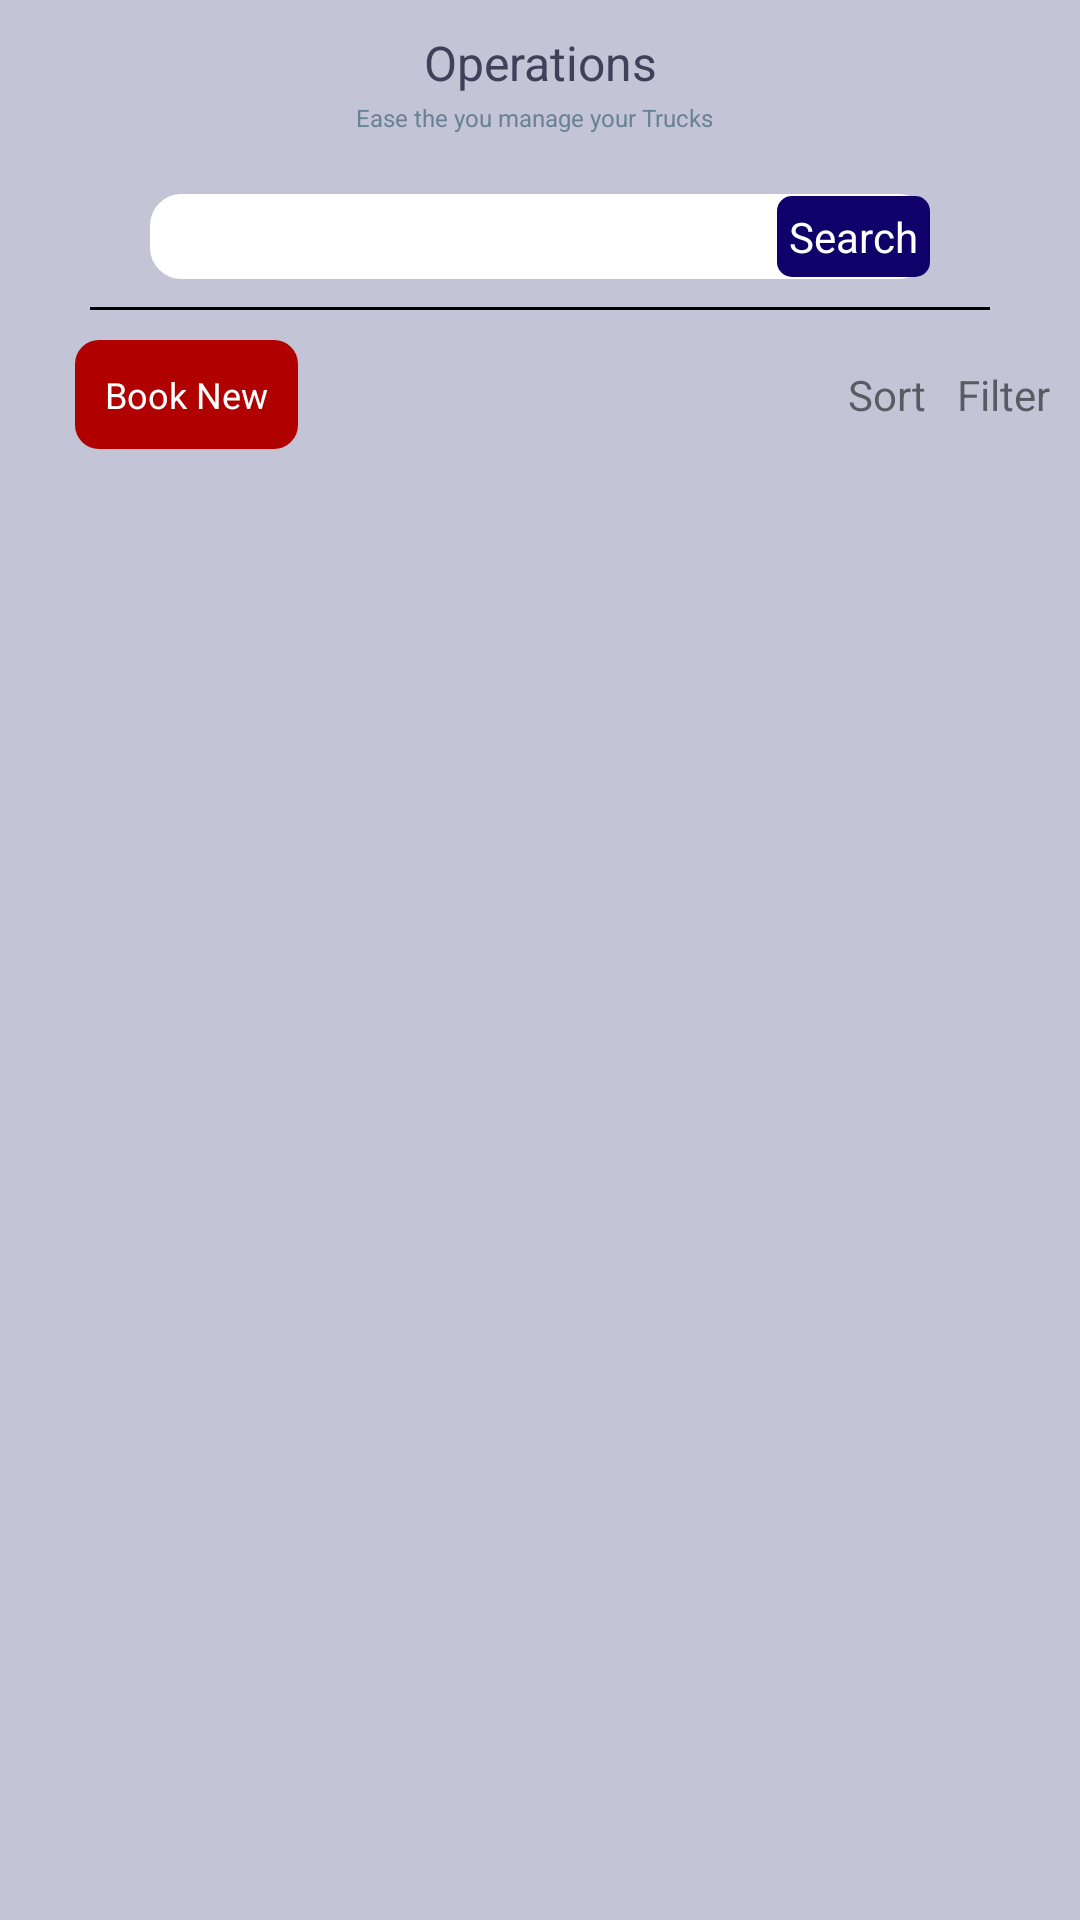

Here is an Android app screen rendered from its layout file. Give the layout XML and the strings, colors and styles it references.
<!-- AndroidManifest.xml: application theme Theme.Trucky -->
<!-- res/layout/activity_operation.xml -->
<?xml version="1.0" encoding="utf-8"?>
<androidx.constraintlayout.widget.ConstraintLayout xmlns:android="http://schemas.android.com/apk/res/android"
    xmlns:app="http://schemas.android.com/apk/res-auto"
    xmlns:tools="http://schemas.android.com/tools"
    android:layout_width="match_parent"
    android:layout_height="match_parent"
    android:background="#C3C4D5"
    tools:context=".ui.Operation.OperationActivity">

    <androidx.constraintlayout.widget.ConstraintLayout
        android:layout_width="match_parent"
        android:layout_height="match_parent">
        <TextView
            android:id="@+id/tvHeadingOperations"
            android:layout_width="match_parent"
            android:layout_height="wrap_content"
            android:layout_marginTop="10dp"
            android:gravity="center_horizontal"
            android:text="Operations"
            android:textColor="#3F405A"
            android:textSize="16sp"
            app:layout_constraintEnd_toEndOf="parent"
            app:layout_constraintStart_toStartOf="parent"
            app:layout_constraintTop_toTopOf="parent" />

        <TextView
            android:id="@+id/subHeadingSearch_DriverDetail"
            android:layout_width="wrap_content"
            android:layout_height="wrap_content"
            android:layout_marginTop="2dp"
            android:gravity="center_horizontal"
            android:text="Ease the you manage your Trucks  "
            android:textColor="#698296"
            android:textSize="8sp"
            app:layout_constraintEnd_toEndOf="parent"
            app:layout_constraintStart_toStartOf="parent"
            app:layout_constraintTop_toBottomOf="@+id/tvHeadingOperations" />


        <EditText
            android:id="@+id/etSearchDriver"
            android:layout_width="match_parent"
            android:layout_height="wrap_content"
            android:layout_marginHorizontal="50dp"
            android:layout_marginTop="20dp"
            android:background="@drawable/bg_search"
            android:paddingVertical="2dp"
            android:paddingStart="10dp"
            app:layout_constraintTop_toBottomOf="@+id/subHeadingSearch_DriverDetail" />

        <TextView
            android:id="@+id/tvSearch"
            android:layout_width="wrap_content"
            android:layout_height="wrap_content"
            android:background="@drawable/bg_save"
            android:padding="4dp"
            android:text="Search"
            android:textColor="@color/white"
            app:layout_constraintBottom_toBottomOf="@+id/etSearchDriver"
            app:layout_constraintEnd_toEndOf="@+id/etSearchDriver"
            app:layout_constraintTop_toTopOf="@+id/etSearchDriver" />

        <View
            android:id="@+id/view1"
            android:layout_width="match_parent"
            android:layout_height="1dp"
            android:layout_marginHorizontal="30dp"
            android:layout_marginTop="10dp"
            android:background="@color/black"
            app:layout_constraintTop_toBottomOf="@+id/tvSearch" />


        <TextView
            android:id="@+id/btnBookNew_Operation"
            android:layout_width="wrap_content"
            android:layout_height="wrap_content"
            android:layout_marginStart="25dp"
            android:layout_marginTop="10dp"
            android:background="@drawable/bg_edit"
            android:padding="10dp"
            android:text="Book New"
            android:textColor="@color/white"
            android:textSize="12sp"
            app:layout_constraintStart_toStartOf="parent"
            app:layout_constraintTop_toBottomOf="@+id/view1" />

        <TextView
            android:id="@+id/filterTruckDetal"
            android:layout_width="wrap_content"
            android:layout_height="wrap_content"
            android:layout_marginEnd="10dp"
            android:drawableRight="@drawable/ic_baseline_filter_alt_24"
            android:drawablePadding="2dp"
            android:text="Filter"
            app:layout_constraintBottom_toBottomOf="@+id/btnBookNew_Operation"
            app:layout_constraintEnd_toEndOf="parent"
            app:layout_constraintTop_toTopOf="@+id/btnBookNew_Operation" />

        <TextView
            android:id="@+id/SortOperation"
            android:layout_width="wrap_content"
            android:layout_height="wrap_content"
            android:layout_marginEnd="10dp"
            android:drawableRight="@drawable/ic_baseline_sort_24"
            android:drawablePadding="2dp"
            android:text="Sort"
            app:layout_constraintBottom_toBottomOf="@+id/btnBookNew_Operation"
            app:layout_constraintEnd_toStartOf="@+id/filterTruckDetal"
            app:layout_constraintTop_toTopOf="@+id/btnBookNew_Operation" />
        <androidx.recyclerview.widget.RecyclerView
            android:id="@+id/rvOperation"
            android:layout_width="match_parent"
            android:layout_height="0dp"
            app:layout_constraintTop_toBottomOf="@+id/btnBookNew_Operation"
            android:layout_marginTop="10dp"
            app:layout_constraintBottom_toBottomOf="parent"
            android:layout_marginHorizontal="25dp"
            android:layout_marginBottom="10dp"
            tools:listitem="@layout/item_opertaion_detail"
            app:layoutManager="androidx.recyclerview.widget.LinearLayoutManager"/>

    </androidx.constraintlayout.widget.ConstraintLayout>

</androidx.constraintlayout.widget.ConstraintLayout>
<!-- res/layout/item_opertaion_detail.xml (included above) -->
<?xml version="1.0" encoding="utf-8"?>
<androidx.constraintlayout.widget.ConstraintLayout xmlns:android="http://schemas.android.com/apk/res/android"
    android:layout_width="match_parent"
    android:layout_height="wrap_content"
    xmlns:app="http://schemas.android.com/apk/res-auto"
   >
    <androidx.cardview.widget.CardView
        android:id="@+id/cardTruckBrand"
        android:layout_width="0dp"
        android:layout_height="wrap_content"
        android:layout_marginTop="10dp"
        android:layout_marginEnd="20dp"
        android:layout_marginStart="20dp"
        android:background="@color/white"
        app:layout_constraintTop_toTopOf="parent"
        app:layout_constraintStart_toStartOf="parent"
        app:layout_constraintEnd_toEndOf="parent"
        android:elevation="5dp"
        android:forceHasOverlappingRendering="true"
        app:cardCornerRadius="10dp"
        app:cardPreventCornerOverlap="true"
        >

        <androidx.constraintlayout.widget.ConstraintLayout
            android:layout_width="match_parent"
            android:layout_height="match_parent">


    <TextView
        android:id="@+id/tvDate"
        android:layout_width="wrap_content"
        android:layout_height="wrap_content"
        app:layout_constraintStart_toStartOf="parent"
        app:layout_constraintTop_toTopOf="parent"
        android:layout_marginTop="10dp"
        android:layout_marginStart="10dp"
        android:text="Date:"
        android:textColor="@color/black"
        android:textSize="14sp"
        />

            <TextView
                android:id="@+id/date"
                android:layout_width="wrap_content"
                android:layout_height="wrap_content"
                app:layout_constraintTop_toTopOf="@+id/tvDate"
                app:layout_constraintBottom_toBottomOf="@+id/tvDate"
                app:layout_constraintStart_toEndOf="@+id/tvDate"
                android:text=""
                android:textSize="12sp"/>

            <TextView
                android:id="@+id/tvName"
                android:layout_width="wrap_content"
                android:layout_height="wrap_content"
                app:layout_constraintStart_toStartOf="parent"
               app:layout_constraintTop_toBottomOf="@+id/tvDate"
                android:layout_marginTop="5dp"
                android:layout_marginStart="10dp"
                android:text="Truck Number:"
                android:textColor="@color/black"
                android:textSize="14sp"
                />

            <TextView
                android:id="@+id/TruckNumber"
                android:layout_width="wrap_content"
                android:layout_height="wrap_content"
                app:layout_constraintTop_toTopOf="@+id/tvName"
                app:layout_constraintBottom_toBottomOf="@+id/tvName"
                app:layout_constraintStart_toEndOf="@+id/tvName"
                android:text=""
                android:textSize="12sp"/>

            <TextView
                android:id="@+id/tvPhoneNo"
                android:layout_width="wrap_content"
                android:layout_height="wrap_content"
                app:layout_constraintStart_toStartOf="@+id/tvName"
                app:layout_constraintTop_toBottomOf="@+id/tvName"
                android:layout_marginTop="5dp"
                android:layout_marginStart="20dp"
                android:text="Client Name:"
                android:textColor="@color/black"
                android:textSize="14sp"
                app:layout_constraintBottom_toBottomOf="parent"
                android:layout_marginBottom="10dp"
                />
            <TextView
                android:id="@+id/ClientName"
                android:layout_width="wrap_content"
                android:layout_height="wrap_content"
                app:layout_constraintTop_toTopOf="@+id/tvPhoneNo"
                app:layout_constraintBottom_toBottomOf="@+id/tvPhoneNo"
                app:layout_constraintStart_toEndOf="@+id/tvPhoneNo"
                android:text=""
                android:textSize="12sp"

                />

            <TextView
                android:id="@+id/editDetail"
                android:layout_width="wrap_content"
                android:layout_height="wrap_content"
                app:layout_constraintTop_toTopOf="@+id/date"
                app:layout_constraintEnd_toEndOf="parent"
                android:layout_marginEnd="15dp"
                android:text="Edit"
                android:textColor="@color/white"
                android:textSize="12sp"
                android:background="@drawable/bg_edit"
                android:paddingHorizontal="30dp"
                android:paddingVertical="5dp"
                />

            <TextView
                android:id="@+id/CreateBuiltyDetail"
                android:layout_width="wrap_content"
                android:layout_height="wrap_content"
                android:layout_marginTop="10dp"
                android:layout_marginEnd="15dp"
                android:background="@drawable/bg_gulty"
                android:paddingHorizontal="10dp"
                android:paddingVertical="5dp"
                android:text="Create Built"
                android:textColor="@color/black"
                android:textSize="12sp"
                app:layout_constraintBottom_toBottomOf="@+id/tvPhoneNo"
                app:layout_constraintEnd_toEndOf="parent"
                app:layout_constraintTop_toBottomOf="@+id/editDetail" />

        </androidx.constraintlayout.widget.ConstraintLayout>
    </androidx.cardview.widget.CardView>


</androidx.constraintlayout.widget.ConstraintLayout>
<!-- resources referenced by this layout -->
<resources>
  <color name="black">#FF000000</color>
  <color name="white">#FFFFFFFF</color>
  <!-- drawable bg_edit (drawable) -->
  <?xml version="1.0" encoding="utf-8"?>
  <shape xmlns:android="http://schemas.android.com/apk/res/android" android:shape="rectangle">
  <solid android:color="#B00000"/>
      <corners android:radius="8sp"/>
  </shape>
  <!-- drawable bg_gulty (drawable) -->
  <?xml version="1.0" encoding="utf-8"?>
  <shape xmlns:android="http://schemas.android.com/apk/res/android" android:shape="rectangle">
      <solid android:color="#91C691"/>
      <corners android:radius="8sp"/>
  </shape>
  <!-- drawable bg_save (drawable) -->
  <?xml version="1.0" encoding="utf-8"?>
  <shape xmlns:android="http://schemas.android.com/apk/res/android" android:shape="rectangle">
      <solid android:color="#0F006A"/>
      <corners android:radius="5dp"/>
  
  </shape>
  <!-- drawable bg_search (drawable) -->
  <?xml version="1.0" encoding="utf-8"?>
  <shape xmlns:android="http://schemas.android.com/apk/res/android" android:shape="rectangle">
  
      <solid android:color="@color/white"/>
      <corners
          android:radius="10dp"/>
      <stroke android:width="1dp" android:color="@color/white"/>
  </shape>
  <style name="Theme.Trucky" parent="Theme.MaterialComponents.DayNight.DarkActionBar">
          
          <item name="colorPrimary">@color/purple_500</item>
          <item name="colorPrimaryVariant">@color/purple_700</item>
          <item name="colorOnPrimary">@color/white</item>
          
          <item name="colorSecondary">@color/teal_200</item>
          <item name="colorSecondaryVariant">@color/teal_700</item>
          <item name="colorOnSecondary">@color/black</item>
          
          <item name="android:statusBarColor" tools:targetApi="l">?attr/colorPrimaryVariant</item>
          
      </style>
  <color name="purple_500">#3F405A</color>
  <color name="purple_700">#FF3700B3</color>
  <color name="teal_200">#FF03DAC5</color>
  <color name="teal_700">#FF018786</color>
</resources>
